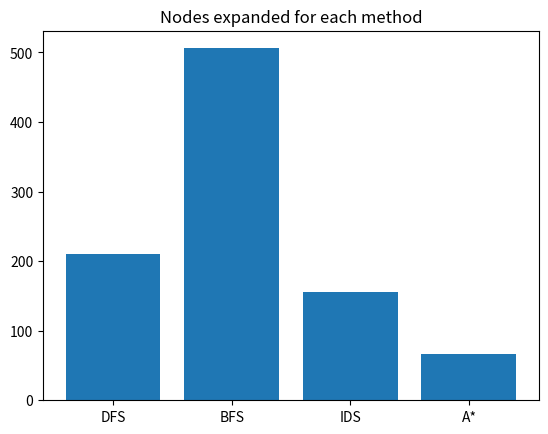

Recreate this plot in Python.
import random
from random import shuffle
import math
import matplotlib.pyplot as plt
import numpy as np
initial_state = [0,0,0, 0,0,0, 1,2,4]
#initial_state = [0,1,0, 0,4,0, 0,2,0,]
#initial_state = [0,1,0, 4,0,0, 0,2,0]
#initial_state = [0,0,0, 0,1,2, 0,0,4]
goal_state0 = [0,0,0, 0,1,0, 0,2,4]
goal_state1 = [0,4,0, 0,1,0, 0,2,0]
goal_state2 = [0,0,0, 0,1,0, 4,2,0]
goal_state3 = [0,0,0, 0,1,4, 0,2,0]
goal_state4 = [0,0,0, 4,1,0, 0,2,0]
goal_state5 = [0,0,4, 0,1,0, 0,2,0]
goal_state6 = [4,0,0, 0,1,0, 0,2,0]
goal_state = [goal_state0, goal_state1, goal_state2, goal_state3, goal_state4, goal_state5, goal_state6]

#Create a class for initializing a node
#The state of  the node, its parent, the movement which has been made, the cost of the movement and the depth of the node are included
class Node:
    def __init__( self, state, parent, action, cost, depth):
        self.state = state
        self.parent = parent
        self.action = action
        self.cost = cost
        self.depth = depth

#Special case for A * - same as class Node plus storing the result of the heuristic function
class A_star_node:
    def __init__( self, state, parent, action, cost, depth, h_cost):
        self.state = state
        self.parent = parent
        self.action = action
        self.cost = cost
        self.depth = depth
        self.h_cost = h_cost

def up(state):
    new_state = list(state)
    index = new_state.index(4)
    if index not in range(3):
        temp = new_state[index - 3]
        new_state[index - 3] = new_state[index]
        new_state[index] = temp
        return new_state
    else:
        return None
def down(state):
    new_state = list(state)
    index = new_state.index(4)
    if index not in range(6,9):
        temp = new_state[index + 3]
        new_state[index + 3] = new_state[index]
        new_state[index] = temp
        return new_state
    else:
        return None
def left(state):
    new_state = list(state)
    index = new_state.index(4)
    if index not in range(0,9,3):
        temp = new_state[index - 1]
        new_state[index - 1] = new_state[index]
        new_state[index] = temp
        return new_state
    else:
        return None
def right(state):
    new_state = list(state)
    index = new_state.index(4)
    if index not in range(2,9,3):
        temp = new_state[index + 1]
        new_state[index + 1] = new_state[index]
        new_state[index] = temp
        return new_state
    else:
        return None

def display_board( state ):
    if state == None:
        pass
    else:
        new_state_disp = state[:]
        index_a = new_state_disp.index(1)
        index_b = new_state_disp.index(2)
        #index_c = new_state_disp.index(3)
        index_agent = new_state_disp.index(4)
        new_state_disp[index_a] = 'A'
        new_state_disp[index_b] = 'B'
        #new_state_disp[index_c] = 'C'
        new_state_disp[index_agent] = 'X'
        new_state_disp = [ x if x!= 0 else " " for x in new_state_disp ]
        print("-------------")
        print("| %s | %s | %s |" % (new_state_disp[0], new_state_disp[1], new_state_disp[2]) )
        print("-------------")
        print("| %s | %s | %s |" % (new_state_disp[3], new_state_disp[4], new_state_disp[5] ) )
        print("-------------")
        print("| %s | %s | %s |" % (new_state_disp[6], new_state_disp[7], new_state_disp[8]) )
        print("-------------")

def create_node(state, parent, action, cost, depth):
    return Node(state, parent, action, cost, depth)

def expand_node( node ):
    #Returns a list of expanded nodes
    expanded_nodes = []
    #number = random.randint(1,4)
    expanded_nodes.append( create_node( up( node.state ), node, "up", node.cost + 1, node.depth + 1 ) )
    expanded_nodes.append( create_node( down( node.state ), node, "down", node.cost + 1, node.depth + 1 ) )
    expanded_nodes.append( create_node( left( node.state ), node, "left", node.cost + 1, node.depth + 1 ) )
    expanded_nodes.append( create_node( right( node.state),  node, "right", node.cost + 1, node.depth + 1 ) )
    # Filter the list and remove the nodes that are impossible (move function returned None)
    expanded_nodes = [node for node in expanded_nodes if node.state != None] #list comprehension!
    return expanded_nodes

def expand_node_for_dfs( node ):
    #Returns a list of expanded nodes
    expanded_nodes = []
    #number = random.randint(1,4)
    expanded_nodes.append( create_node( up( node.state ), node, "up", node.cost + 1, node.depth + 1 ) )
    expanded_nodes.append( create_node( down( node.state ), node, "down", node.cost + 1, node.depth + 1 ) )
    expanded_nodes.append( create_node( left( node.state ), node, "left", node.cost + 1, node.depth + 1 ) )
    expanded_nodes.append( create_node( right( node.state),  node, "right", node.cost + 1, node.depth + 1 ) )
    # Filter the list and remove the nodes that are impossible (move function returned None)
    expanded_nodes = [node for node in expanded_nodes if node.state != None] #list comprehension!
    shuffle(expanded_nodes)
    return expanded_nodes

def create_node_for_a_star(state, parent, action, cost, depth, h_cost):
    return A_star_node(state, parent, action, cost, depth, h_cost)

def expand_node_for_a_star( node,goal ):
    #Returns a list of expanded nodes
    expanded_nodes = []
    #number = random.randint(1,4)
    expanded_nodes.append( create_node_for_a_star( up( node.state ), node, "up", node.cost + 1, node.depth + 1, h(up( node.state ), goal) ) )
    expanded_nodes.append( create_node_for_a_star( down( node.state ), node, "down", node.cost + 1, node.depth + 1, h(down( node.state ), goal) ) )
    expanded_nodes.append( create_node_for_a_star( left( node.state ), node, "left", node.cost + 1, node.depth + 1, h(left( node.state ), goal) ) )
    expanded_nodes.append( create_node_for_a_star( right( node.state),  node, "right", node.cost + 1, node.depth + 1, h(right( node.state ), goal) ) )
    # Filter the list and remove the nodes that are impossible (move function returned None)
    expanded_nodes = [node for node in expanded_nodes if node.state != None] #list comprehension!
    return expanded_nodes

def find_state(a,b):
    target = 0
    for i in b:
        if a == i:
            target += 1
    return target

def bfs( start, goal ):
   #Performs a breadth first search from the start state to the goal
    # A list (can act as a queue) for the nodes.
    list_bfs = []
    # Create the queue with the root node in it.
    list_bfs.append( create_node( start, None, None, 0, 0 ) )
    explored = []
    counter = 1
    i = 0
    flag = 0
    while flag !=-1 :
    #while True:
        # We've run out of states, no solution.
        if len( list_bfs ) == 0:
            flag = -1
            return None, len(explored)
        # take the node from the front of the queue
        node = list_bfs.pop(0)
       # check if this node is the goal
        if node.state == goal:
           # if it is, initialise a list which will contain the actions of the agent
           moves = []
           # temporary save the node in a variable
           temp = node
           # while there movements left
           while True:
               # insert each movement at the begining of the list
               moves.insert(0, temp.action)
               # if the state is one after the initial state
               if temp.depth == 1:
                   # stop the loop
                   break
               # swap place of the child with its parent
               temp = temp.parent
           # terminate the while loop
           flag = -1
           # return the moves that the agent did plus the nodes expanded
           return moves, len(explored)
        # store the expanded node to the relevant list
        explored.append(node.state)
        # create the children of the node
        children = expand_node(node)
        for child in children:
           list_bfs.append(child)

def dfs( start, goal ):
    #same logic with breadth first search, but in this case instead of a queue, there is a stack
    #in this case, the last node of the stack must be expanded
    stack_dfs = []
    stack_dfs.append( Node( start, None, None, 0, 0 ) )
    explored = []
    flag = 0
    while flag!= -1:
        if len( stack_dfs ) == 0:
            flag = -1
            return None, len(explored)
        # use the first node of the lstack (LIFO)
        node = stack_dfs.pop(0)
        if node.state == goal:
            moves = []
            temp = node
            while True:
                moves.insert(0, temp.action)
                if temp.depth == 1:
                    break
                temp = temp.parent
            flag = -1
            return moves, len(explored)
        explored.append(node.state)
        children = expand_node_for_dfs(node)
        #set the place for the first child
        i = 0
        for child in children:
            #if (child.state not in explored or child.state not in stack_dfs):   FOR GRAPH SEARCH
                #if find_state(child.state, goal) == 1:   WHEN THE PLACE OF THE AGENT IS IRRELEVANT
                stack_dfs.insert(i,child)
                i+=1 #set place for the rest children

def ids_limit( start, goal, depth ):
    #same as depth first search with the addition that a limit is inserted for the depth of the search
    depth_limit = depth
    stack_ids = []
    stack_ids.append( Node( start, None, None, 0, 0 ) )
    explored = []
    flag = 0
    while flag != -1:
        if len( stack_ids ) == 0:
            flag = -1
            return None, len(explored)
        node = stack_ids.pop(0)
        if node.state == goal:
            moves = []
            temp = node
            while True:
                moves.insert(0, temp.action)
                if temp.depth == 1:
                    break
                temp = temp.parent
            flag = -1
            return moves, len(explored)
        #as long as the limit of depth is not reached, continue with this path
        if node.depth < depth_limit:
            explored.append(node.state)
            children = expand_node(node)
            for child in children:
                #if (child.state not in explored or child.state not in stack_dfs):
                    #if find_state(child.state, goal) == 1:
                    stack_ids.insert(0,child)

def ids( start, goal, depth ):
    #store the amount of nodes expanded for each depth
    total_amount = 0
    #iterate the ids_limit function for each depth until it reaches the limit that the user gives
    for i in range( depth + 1 ): #adding one so as to implement the ids for the limit that user gives
        result, amount = ids_limit( start, goal, i )
        #add the nodes expanded for each iteration
        total_amount += amount
        #if the goal is reached, return the result and the computational time and stop the loop
        if result != None:
            return result, total_amount
            break
    #if the goal is not reached, return None as a result along with the amount of nodes expanded
    if result == None:
        return result, total_amount

def a_star(start, goal):
    #initialise the list of the nodes for expansion
    nodes = []
    #insert the initial state
    nodes.append( A_star_node( start, None, None, 0, 0, h( start, goal ) ) )
    explored = []
    flag = 0
    while flag!= -1:
        if len(nodes)== 0:
            return None, len(explored)
        #sort the nodes by the the function f(n) = g(n) + h(n)
        nodes.sort(key=lambda x: x.depth + x.h_cost)
        #take the node with the smallest value for the f(n)
        node = nodes.pop(0)
        if node.state == goal:
            moves = []
            temp = node
            while True:
                moves.insert(0, temp.action)
                if temp.depth == 1:
                    break
                temp = temp.parent
            flag = -1
            return moves, len(explored)
        explored.append(node)
        children = expand_node_for_a_star(node,goal)
        for child in children:
            #if (child.state not in explored or child.state not in nodes):
                    nodes.append(child)

def find_index(node):
    tile_A = node.index(1)
    tile_B = node.index(2)
    tile_agent = node.index(4)
    row_A = find_row( tile_A )
    column_A = find_column( tile_A )
    row_B = find_row( tile_B )
    column_B = find_column( tile_B )
    row_agent = find_row(tile_agent)
    column_agent = find_column(tile_agent)
    return list([row_A, column_A, row_B, column_B, row_agent, column_agent])

def find_row(r):
    row = 0
    if r in range(3):
        row = 0
    elif r in range(3,6):
        row = 1
    elif r in range(6,9):
        row = 2
    return row

def find_column(c):
    column = 0
    if c in range(0,9,3):
        column = 0
    elif c in range(1,9,3):
        column = 1
    elif c in range(2,9,3):
        column = 2
    return column


def h( state, goal ):
    if state == None:
        return None
    else:
        score = 0
        list_of_state = find_index( state )
        list_of_goal = find_index( goal )
        for i in range(len(list_of_state)):
            score += abs( list_of_state[i] - list_of_goal[i] )
        return score

def visual_result(move,state):
    new_state = list(state)
    new_position = list(new_state)
    if move == "up":
        new_position = up(new_state)
    elif move == "down":
        new_position = down(new_state)
    elif move == "left":
        new_position = left(new_state)
    elif move == "right":
        new_position = right(new_state)
    return new_position

#initialise a list that keeps the nodes which were expanded for each search method
nodes = []
#set the desired goal
goal = goal_state0
for i in range(4):
    if i==0:
        #implement the depth first search
        result, amount = dfs(initial_state, goal)
    elif i == 1:
        #implement the breadth first search
        result, amount = bfs(initial_state, goal)
    elif i == 2:
        #implement the iterative deeping search
        #here, the depth is 10(change this number for different depth)
        result, amount = ids(initial_state, goal, 10)
    else:
        #implement the A* heuristic search
        result, amount = a_star(initial_state, goal)
    #store the amount of nodes for each method
    nodes.append(amount)
    if result == None:
        print("This search method didn't solve the problem")
    else:
        print(result)
        print(len(result), " moves")
        display_board(initial_state)
        for iter in range(len(result)):
            if iter == 0:
                a = visual_result(result[iter],initial_state)
                display_board(a)
            elif iter == 1:
                temp = a
                b = visual_result(result[iter], temp)
                c = b
                display_board(c)
            else:
                temp = c
                b = visual_result(result[iter], temp)
                c = b
                display_board(c)

    print(nodes[i])
    print(len(result), " moves")
plt.bar(range(len(nodes)),nodes)
plt.xticks(range(len(nodes)), ('DFS', 'BFS', 'IDS', 'A*'))
plt.title('Nodes expanded for each method')
plt.savefig('bar3.png')
plt.show()
print(nodes)
